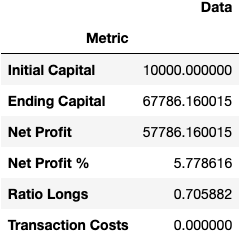

The table this chart was drawn from, first rows:
Metric, Data
Initial Capital, 10000
Ending Capital, 67786
Net Profit, 57786
Net Profit %, 5.779
Ratio Longs, 0.7059
Transaction Costs, 0.0
